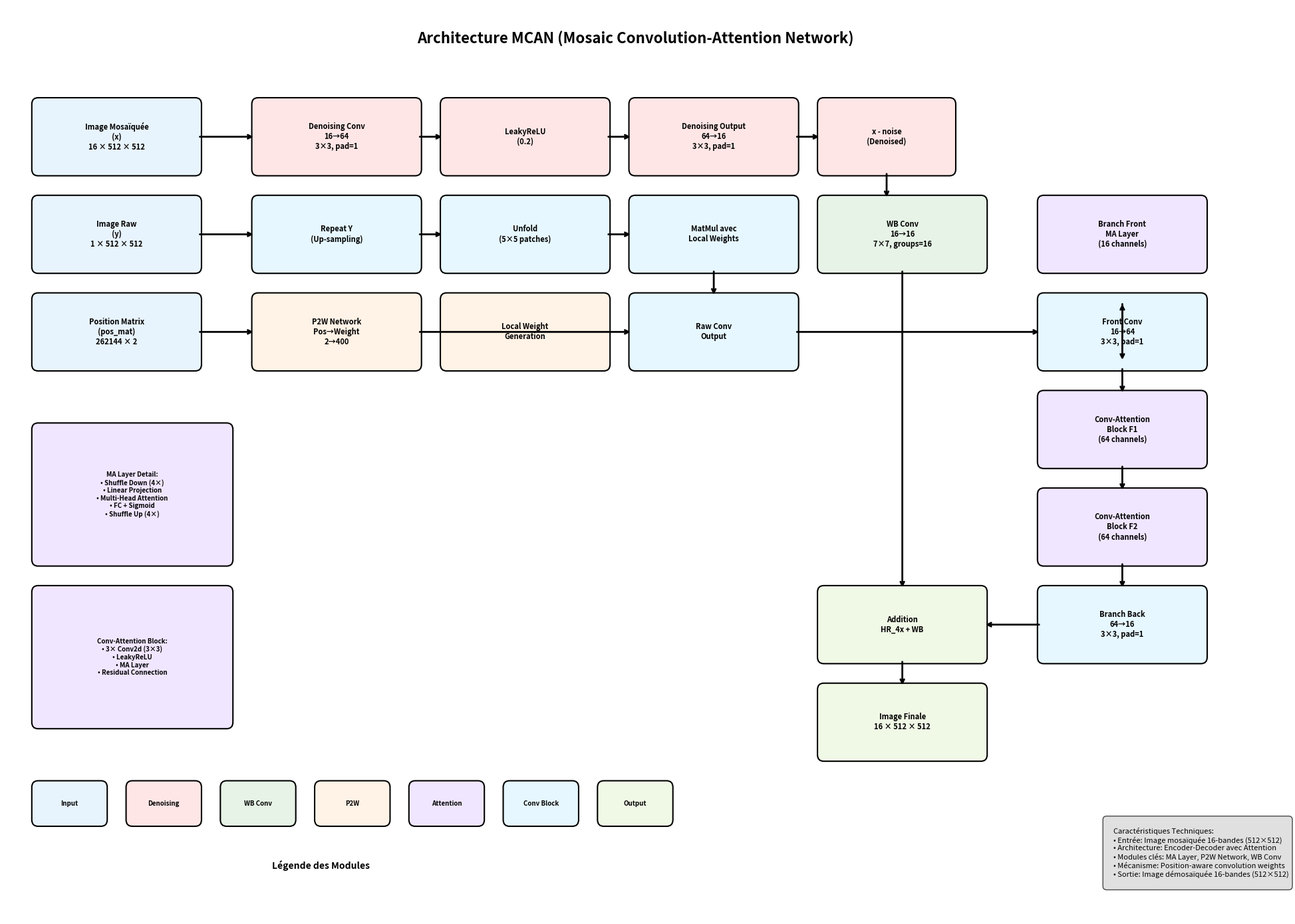
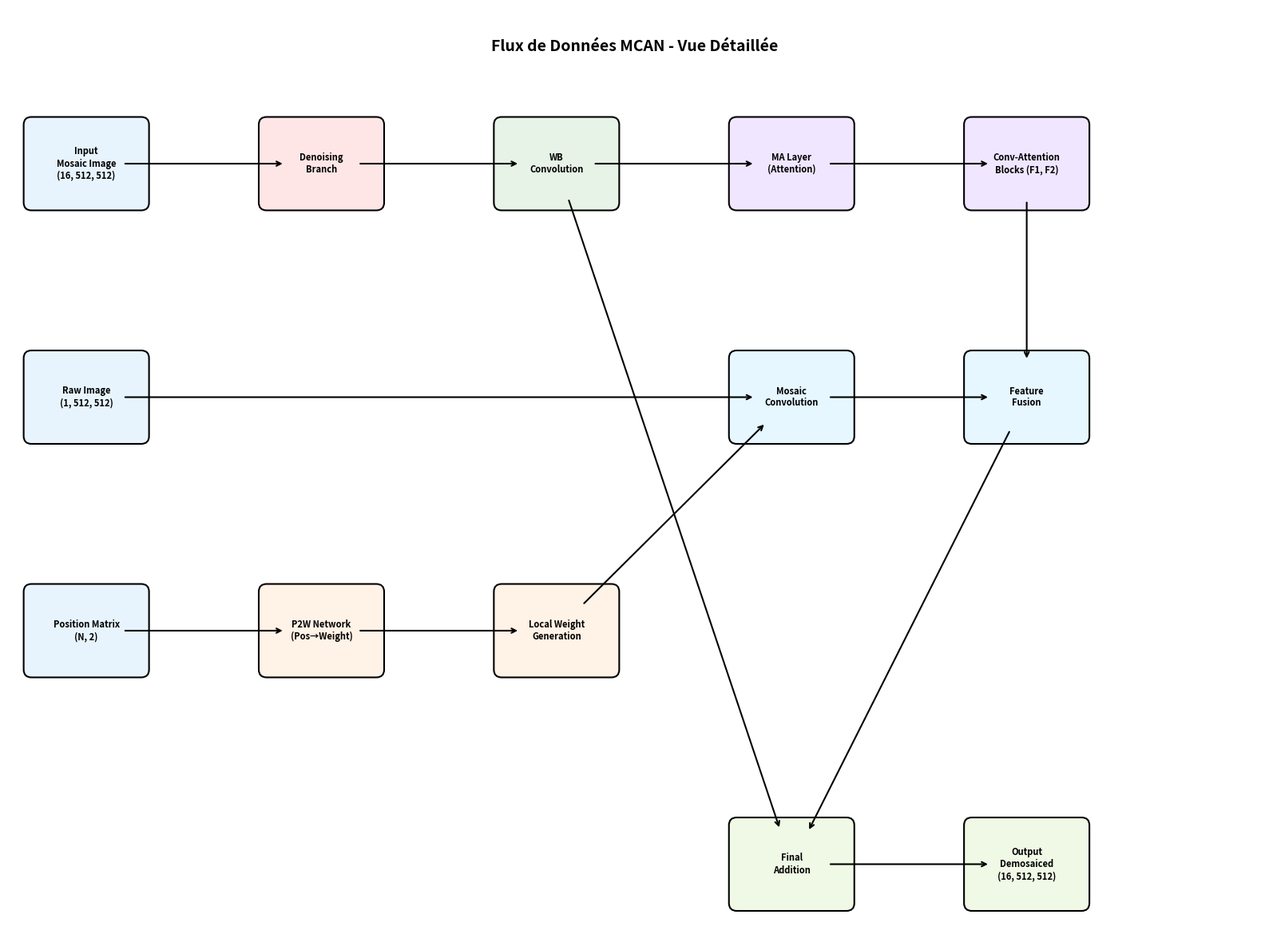
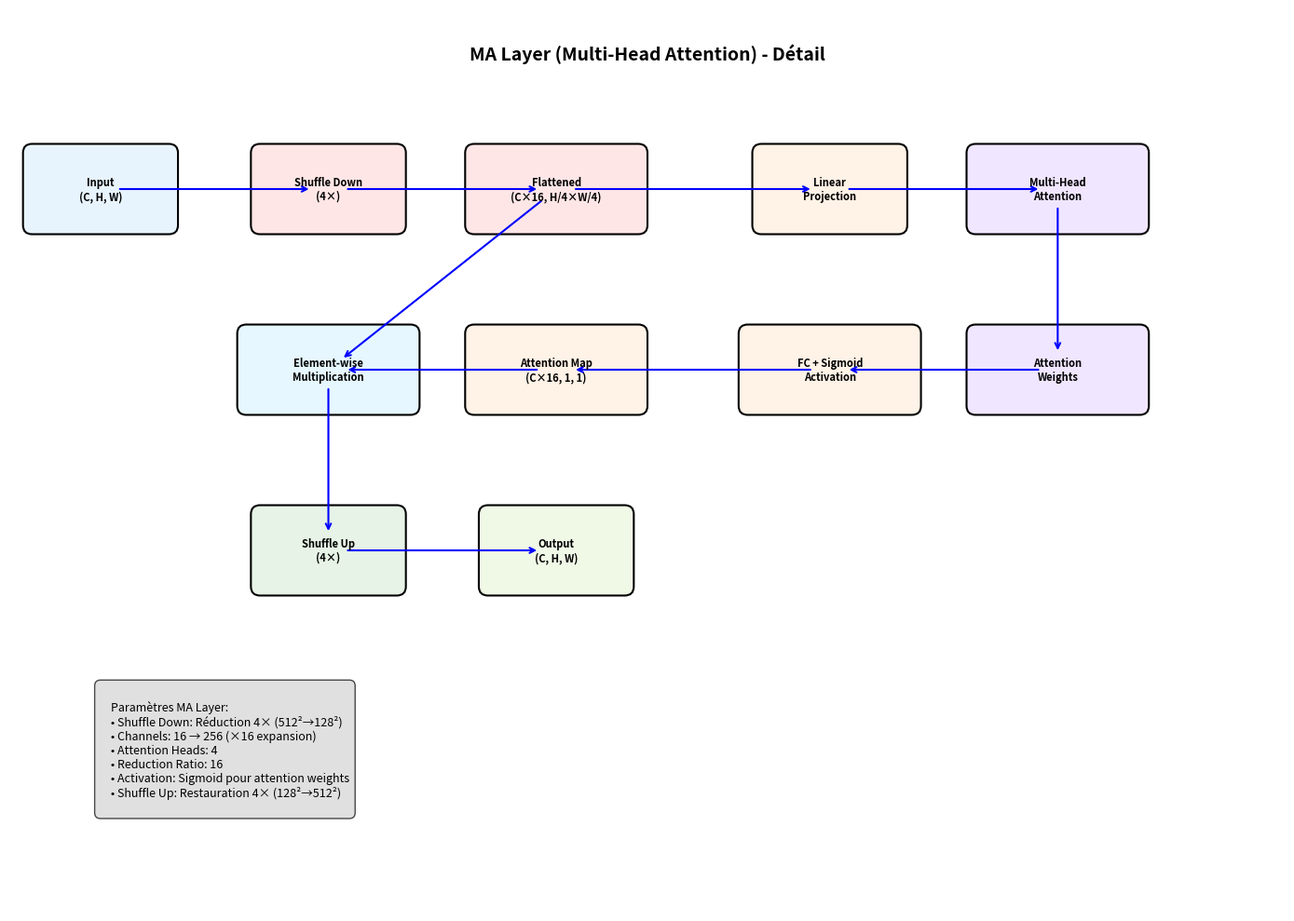

Reproduce these figures in Python, in order.
#!/usr/bin/env python3
"""
Visualisation de l'architecture du modèle MCAN
"""

import matplotlib.pyplot as plt
import matplotlib.patches as patches
from matplotlib.patches import FancyBboxPatch, ConnectionPatch
import numpy as np

def create_mcan_architecture_diagram():
    """Créer un diagramme détaillé de l'architecture MCAN"""
    
    fig, ax = plt.subplots(1, 1, figsize=(20, 14))
    ax.set_xlim(0, 20)
    ax.set_ylim(0, 14)
    ax.axis('off')
    
    # Définir les couleurs pour différents types de blocs
    colors = {
        'input': '#E8F4FD',
        'denoising': '#FFE6E6',
        'wb_conv': '#E6F3E6',
        'p2w': '#FFF2E6',
        'attention': '#F0E6FF',
        'conv_block': '#E6F7FF',
        'output': '#F0F8E6',
        'connection': '#DDDDDD'
    }
    
    # Fonction pour créer des boîtes avec du texte
    def create_box(x, y, width, height, text, color, fontsize=9):
        box = FancyBboxPatch((x, y), width, height,
                           boxstyle="round,pad=0.1",
                           facecolor=color,
                           edgecolor='black',
                           linewidth=1.5)
        ax.add_patch(box)
        ax.text(x + width/2, y + height/2, text,
                ha='center', va='center',
                fontsize=fontsize, fontweight='bold',
                wrap=True)
    
    # Fonction pour créer des flèches
    def create_arrow(x1, y1, x2, y2, color='black', style='->', lw=2):
        arrow = ConnectionPatch((x1, y1), (x2, y2), "data", "data",
                              arrowstyle=style, shrinkA=5, shrinkB=5,
                              color=color, lw=lw)
        ax.add_patch(arrow)
    
    # Titre principal
    ax.text(10, 13.5, 'Architecture MCAN (Mosaic Convolution-Attention Network)', 
            ha='center', va='center', fontsize=16, fontweight='bold')
    
    # === ENTRÉES ===
    create_box(0.5, 11.5, 2.5, 1, 'Image Mosaïquée\n(x)\n16 × 512 × 512', colors['input'], 8)
    create_box(0.5, 10, 2.5, 1, 'Image Raw\n(y)\n1 × 512 × 512', colors['input'], 8)
    create_box(0.5, 8.5, 2.5, 1, 'Position Matrix\n(pos_mat)\n262144 × 2', colors['input'], 8)
    
    # === BRANCHE PRINCIPALE (Image Mosaïquée) ===
    
    # Débruitage
    create_box(4, 11.5, 2.5, 1, 'Denoising Conv\n16→64\n3×3, pad=1', colors['denoising'], 8)
    create_box(7, 11.5, 2.5, 1, 'LeakyReLU\n(0.2)', colors['denoising'], 8)
    create_box(10, 11.5, 2.5, 1, 'Denoising Output\n64→16\n3×3, pad=1', colors['denoising'], 8)
    
    # Soustraction du bruit
    create_box(13, 11.5, 2, 1, 'x - noise\n(Denoised)', colors['denoising'], 8)
    
    # WB Conv
    create_box(13, 10, 2.5, 1, 'WB Conv\n16→16\n7×7, groups=16', colors['wb_conv'], 8)
    
    # === BRANCHE P2W (Position to Weight) ===
    create_box(4, 8.5, 2.5, 1, 'P2W Network\nPos→Weight\n2→400', colors['p2w'], 8)
    create_box(7, 8.5, 2.5, 1, 'Local Weight\nGeneration', colors['p2w'], 8)
    
    # === TRAITEMENT RAW ===
    create_box(4, 10, 2.5, 1, 'Repeat Y\n(Up-sampling)', colors['conv_block'], 8)
    create_box(7, 10, 2.5, 1, 'Unfold\n(5×5 patches)', colors['conv_block'], 8)
    create_box(10, 10, 2.5, 1, 'MatMul avec\nLocal Weights', colors['conv_block'], 8)
    create_box(10, 8.5, 2.5, 1, 'Raw Conv\nOutput', colors['conv_block'], 8)
    
    # === RÉSEAU PRINCIPAL ===
    
    # Branch Front
    create_box(16.5, 10, 2.5, 1, 'Branch Front\nMA Layer\n(16 channels)', colors['attention'], 8)
    
    # Front Conv Input
    create_box(16.5, 8.5, 2.5, 1, 'Front Conv\n16→64\n3×3, pad=1', colors['conv_block'], 8)
    
    # Attention Blocks F1 et F2
    create_box(16.5, 7, 2.5, 1, 'Conv-Attention\nBlock F1\n(64 channels)', colors['attention'], 8)
    create_box(16.5, 5.5, 2.5, 1, 'Conv-Attention\nBlock F2\n(64 channels)', colors['attention'], 8)
    
    # Branch Back
    create_box(16.5, 4, 2.5, 1, 'Branch Back\n64→16\n3×3, pad=1', colors['conv_block'], 8)
    
    # === SORTIE FINALE ===
    create_box(13, 4, 2.5, 1, 'Addition\nHR_4x + WB', colors['output'], 8)
    create_box(13, 2.5, 2.5, 1, 'Image Finale\n16 × 512 × 512', colors['output'], 8)
    
    # === DÉTAILS DES BLOCS ATTENTION ===
    
    # Détail MA Layer
    create_box(0.5, 5.5, 3, 2, 'MA Layer Detail:\n• Shuffle Down (4×)\n• Linear Projection\n• Multi-Head Attention\n• FC + Sigmoid\n• Shuffle Up (4×)', colors['attention'], 7)
    
    # Détail Conv-Attention Block
    create_box(0.5, 3, 3, 2, 'Conv-Attention Block:\n• 3× Conv2d (3×3)\n• LeakyReLU\n• MA Layer\n• Residual Connection', colors['attention'], 7)
    
    # === FLÈCHES DE CONNEXION ===
    
    # Entrées vers traitement
    create_arrow(3, 12, 4, 12)  # Image mosaïquée vers débruitage
    create_arrow(3, 10.5, 4, 10.5)  # Raw vers repeat
    create_arrow(3, 9, 4, 9)  # Position vers P2W
    
    # Chaîne de débruitage
    create_arrow(6.5, 12, 7, 12)
    create_arrow(9.5, 12, 10, 12)
    create_arrow(12.5, 12, 13, 12)
    
    # Vers WB Conv
    create_arrow(14, 11.5, 14, 11)
    
    # Chaîne Raw
    create_arrow(6.5, 10.5, 7, 10.5)
    create_arrow(9.5, 10.5, 10, 10.5)
    create_arrow(11.25, 10, 11.25, 9.5)
    
    # P2W vers Raw Conv
    create_arrow(6.5, 9, 10, 9)
    
    # Raw Conv vers Branch Front
    create_arrow(12.5, 9, 16.5, 9)
    create_arrow(17.75, 9, 17.75, 9.5)
    
    # Chaîne principale
    create_arrow(17.75, 9.5, 17.75, 8.5)
    create_arrow(17.75, 8.5, 17.75, 8)
    create_arrow(17.75, 7, 17.75, 6.5)
    create_arrow(17.75, 5.5, 17.75, 5)
    
    # Vers sortie
    create_arrow(16.5, 4.5, 15.5, 4.5)
    
    # WB vers addition
    create_arrow(14.25, 10, 14.25, 5)
    
    # Addition vers sortie finale
    create_arrow(14.25, 4, 14.25, 3.5)
    
    # === LÉGENDE ===
    legend_y = 1.5
    create_box(0.5, legend_y, 1, 0.5, 'Input', colors['input'], 7)
    create_box(2, legend_y, 1, 0.5, 'Denoising', colors['denoising'], 7)
    create_box(3.5, legend_y, 1, 0.5, 'WB Conv', colors['wb_conv'], 7)
    create_box(5, legend_y, 1, 0.5, 'P2W', colors['p2w'], 7)
    create_box(6.5, legend_y, 1, 0.5, 'Attention', colors['attention'], 7)
    create_box(8, legend_y, 1, 0.5, 'Conv Block', colors['conv_block'], 7)
    create_box(9.5, legend_y, 1, 0.5, 'Output', colors['output'], 7)
    
    ax.text(5, 0.8, 'Légende des Modules', ha='center', va='center', 
            fontsize=10, fontweight='bold')
    
    # === INFORMATIONS TECHNIQUES ===
    tech_info = """
    Caractéristiques Techniques:
    • Entrée: Image mosaïquée 16-bandes (512×512)
    • Architecture: Encoder-Decoder avec Attention
    • Modules clés: MA Layer, P2W Network, WB Conv
    • Mécanisme: Position-aware convolution weights
    • Sortie: Image démosaïquée 16-bandes (512×512)
    """
    
    ax.text(17.5, 1.5, tech_info, ha='left', va='top', 
            fontsize=8, bbox=dict(boxstyle="round,pad=0.5", 
                                facecolor='lightgray', alpha=0.7))
    
    plt.tight_layout()
    plt.savefig('architecture_MCAN.png', dpi=300, bbox_inches='tight')
    plt.savefig('architecture_MCAN.pdf', bbox_inches='tight')
    
    return fig

def create_detailed_flow_diagram():
    """Créer un diagramme de flux détaillé"""
    
    fig, ax = plt.subplots(1, 1, figsize=(16, 12))
    ax.set_xlim(0, 16)
    ax.set_ylim(0, 12)
    ax.axis('off')
    
    # Titre
    ax.text(8, 11.5, 'Flux de Données MCAN - Vue Détaillée', 
            ha='center', va='center', fontsize=14, fontweight='bold')
    
    # Définir les positions et connexions
    stages = [
        {'name': 'Input\nMosaic Image\n(16, 512, 512)', 'pos': (1, 10), 'color': '#E8F4FD'},
        {'name': 'Denoising\nBranch', 'pos': (4, 10), 'color': '#FFE6E6'},
        {'name': 'WB\nConvolution', 'pos': (7, 10), 'color': '#E6F3E6'},
        {'name': 'MA Layer\n(Attention)', 'pos': (10, 10), 'color': '#F0E6FF'},
        {'name': 'Conv-Attention\nBlocks (F1, F2)', 'pos': (13, 10), 'color': '#F0E6FF'},
        
        {'name': 'Raw Image\n(1, 512, 512)', 'pos': (1, 7), 'color': '#E8F4FD'},
        {'name': 'Position Matrix\n(N, 2)', 'pos': (1, 4), 'color': '#E8F4FD'},
        {'name': 'P2W Network\n(Pos→Weight)', 'pos': (4, 4), 'color': '#FFF2E6'},
        {'name': 'Local Weight\nGeneration', 'pos': (7, 4), 'color': '#FFF2E6'},
        {'name': 'Mosaic\nConvolution', 'pos': (10, 7), 'color': '#E6F7FF'},
        
        {'name': 'Feature\nFusion', 'pos': (13, 7), 'color': '#E6F7FF'},
        {'name': 'Final\nAddition', 'pos': (10, 1), 'color': '#F0F8E6'},
        {'name': 'Output\nDemosaiced\n(16, 512, 512)', 'pos': (13, 1), 'color': '#F0F8E6'},
    ]
    
    # Dessiner les boîtes
    for stage in stages:
        x, y = stage['pos']
        rect = FancyBboxPatch((x-0.7, y-0.5), 1.4, 1,
                            boxstyle="round,pad=0.1",
                            facecolor=stage['color'],
                            edgecolor='black',
                            linewidth=1.5)
        ax.add_patch(rect)
        ax.text(x, y, stage['name'], ha='center', va='center',
                fontsize=8, fontweight='bold')
    
    # Dessiner les connexions
    connections = [
        ((1, 10), (4, 10)),  # Input to Denoising
        ((4, 10), (7, 10)),  # Denoising to WB
        ((7, 10), (10, 10)), # WB to MA Layer
        ((10, 10), (13, 10)), # MA to Conv-Attention
        
        ((1, 7), (10, 7)),   # Raw to Mosaic Conv
        ((1, 4), (4, 4)),    # Pos to P2W
        ((4, 4), (7, 4)),    # P2W to Local Weight
        ((7, 4), (10, 7)),   # Local Weight to Mosaic Conv
        
        ((10, 7), (13, 7)),  # Mosaic Conv to Fusion
        ((13, 10), (13, 7)), # Conv-Attention to Fusion
        ((13, 7), (10, 1)),  # Fusion to Final Addition
        ((7, 10), (10, 1)),  # WB to Final Addition (skip connection)
        ((10, 1), (13, 1)),  # Final Addition to Output
    ]
    
    for (x1, y1), (x2, y2) in connections:
        arrow = ConnectionPatch((x1, y1), (x2, y2), "data", "data",
                              arrowstyle='->', shrinkA=35, shrinkB=35,
                              color='black', lw=1.5)
        ax.add_patch(arrow)
    
    plt.tight_layout()
    plt.savefig('flux_donnees_MCAN.png', dpi=300, bbox_inches='tight')
    
    return fig

def create_attention_mechanism_detail():
    """Créer un diagramme détaillé du mécanisme d'attention MA Layer"""
    
    fig, ax = plt.subplots(1, 1, figsize=(14, 10))
    ax.set_xlim(0, 14)
    ax.set_ylim(0, 10)
    ax.axis('off')
    
    # Titre
    ax.text(7, 9.5, 'MA Layer (Multi-Head Attention) - Détail', 
            ha='center', va='center', fontsize=14, fontweight='bold')
    
    # Étapes du MA Layer
    steps = [
        {'name': 'Input\n(C, H, W)', 'pos': (1, 8), 'size': (1.5, 0.8), 'color': '#E8F4FD'},
        {'name': 'Shuffle Down\n(4×)', 'pos': (3.5, 8), 'size': (1.5, 0.8), 'color': '#FFE6E6'},
        {'name': 'Flattened\n(C×16, H/4×W/4)', 'pos': (6, 8), 'size': (1.8, 0.8), 'color': '#FFE6E6'},
        {'name': 'Linear\nProjection', 'pos': (9, 8), 'size': (1.5, 0.8), 'color': '#FFF2E6'},
        {'name': 'Multi-Head\nAttention', 'pos': (11.5, 8), 'size': (1.8, 0.8), 'color': '#F0E6FF'},
        
        {'name': 'Attention\nWeights', 'pos': (11.5, 6), 'size': (1.8, 0.8), 'color': '#F0E6FF'},
        {'name': 'FC + Sigmoid\nActivation', 'pos': (9, 6), 'size': (1.8, 0.8), 'color': '#FFF2E6'},
        {'name': 'Attention Map\n(C×16, 1, 1)', 'pos': (6, 6), 'size': (1.8, 0.8), 'color': '#FFF2E6'},
        {'name': 'Element-wise\nMultiplication', 'pos': (3.5, 6), 'size': (1.8, 0.8), 'color': '#E6F7FF'},
        
        {'name': 'Shuffle Up\n(4×)', 'pos': (3.5, 4), 'size': (1.5, 0.8), 'color': '#E6F3E6'},
        {'name': 'Output\n(C, H, W)', 'pos': (6, 4), 'size': (1.5, 0.8), 'color': '#F0F8E6'},
    ]
    
    # Dessiner les étapes
    for step in steps:
        x, y = step['pos']
        w, h = step['size']
        rect = FancyBboxPatch((x-w/2, y-h/2), w, h,
                            boxstyle="round,pad=0.1",
                            facecolor=step['color'],
                            edgecolor='black',
                            linewidth=1.5)
        ax.add_patch(rect)
        ax.text(x, y, step['name'], ha='center', va='center',
                fontsize=8, fontweight='bold')
    
    # Connexions
    connections = [
        ((1, 8), (3.5, 8)),
        ((3.5, 8), (6, 8)),
        ((6, 8), (9, 8)),
        ((9, 8), (11.5, 8)),
        ((11.5, 8), (11.5, 6)),
        ((11.5, 6), (9, 6)),
        ((9, 6), (6, 6)),
        ((6, 6), (3.5, 6)),
        ((6, 8), (3.5, 6)),  # Skip connection pour multiplication
        ((3.5, 6), (3.5, 4)),
        ((3.5, 4), (6, 4)),
    ]
    
    for (x1, y1), (x2, y2) in connections:
        arrow = ConnectionPatch((x1, y1), (x2, y2), "data", "data",
                              arrowstyle='->', shrinkA=15, shrinkB=15,
                              color='blue', lw=1.5)
        ax.add_patch(arrow)
    
    # Informations techniques
    tech_info = """
    Paramètres MA Layer:
    • Shuffle Down: Réduction 4× (512²→128²)
    • Channels: 16 → 256 (×16 expansion)
    • Attention Heads: 4
    • Reduction Ratio: 16
    • Activation: Sigmoid pour attention weights
    • Shuffle Up: Restauration 4× (128²→512²)
    """
    
    ax.text(1, 2.5, tech_info, ha='left', va='top', 
            fontsize=9, bbox=dict(boxstyle="round,pad=0.5", 
                                facecolor='lightgray', alpha=0.7))
    
    plt.tight_layout()
    plt.savefig('attention_mechanism_MCAN.png', dpi=300, bbox_inches='tight')
    
    return fig

def main():
    """Fonction principale pour générer tous les diagrammes"""
    print("🎨 Génération des diagrammes d'architecture MCAN...")
    
    # 1. Architecture générale
    print("   📊 Diagramme d'architecture générale...")
    fig1 = create_mcan_architecture_diagram()
    
    # 2. Flux de données
    print("   🔄 Diagramme de flux de données...")
    fig2 = create_detailed_flow_diagram()
    
    # 3. Mécanisme d'attention
    print("   🧠 Détail du mécanisme d'attention...")
    fig3 = create_attention_mechanism_detail()
    
    print("\n✅ Diagrammes générés:")
    print("   • architecture_MCAN.png - Architecture complète")
    print("   • architecture_MCAN.pdf - Version PDF")
    print("   • flux_donnees_MCAN.png - Flux de données")
    print("   • attention_mechanism_MCAN.png - Mécanisme d'attention")
    
    plt.show()

if __name__ == "__main__":
    main()
